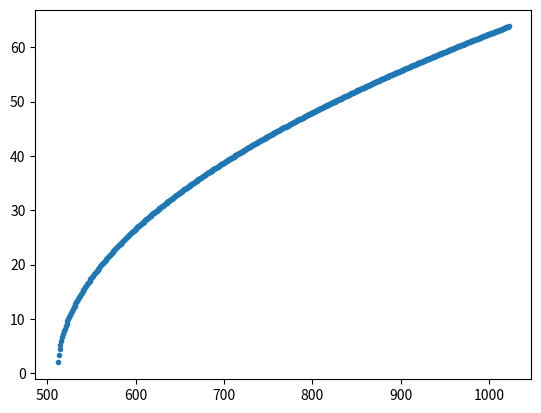

This chart was generated by the following Python code:
import matplotlib.pylab as plt
import numpy as np


x = np.arange(0,1023,1)

v = np.sqrt((10000 * ((x/1023.0) - 0.5))/1.225)

plt.figure()
plt.plot(x,v,'.')

plt.show()
